The GitHub repository alexmFIIR004/RN-Proiect contains a labelled image folder "data" with 5 categories: asphalt, carpet, concrete, grass, tile. Examples follow, each with its label.

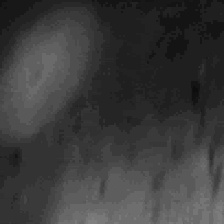
Label: tile

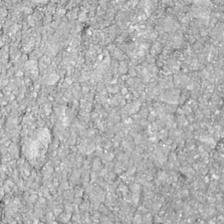
Label: asphalt

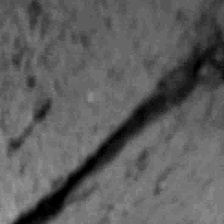
Label: concrete

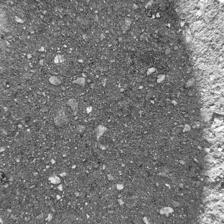
Label: concrete

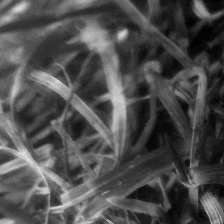
Label: grass

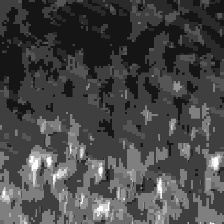
Label: carpet
